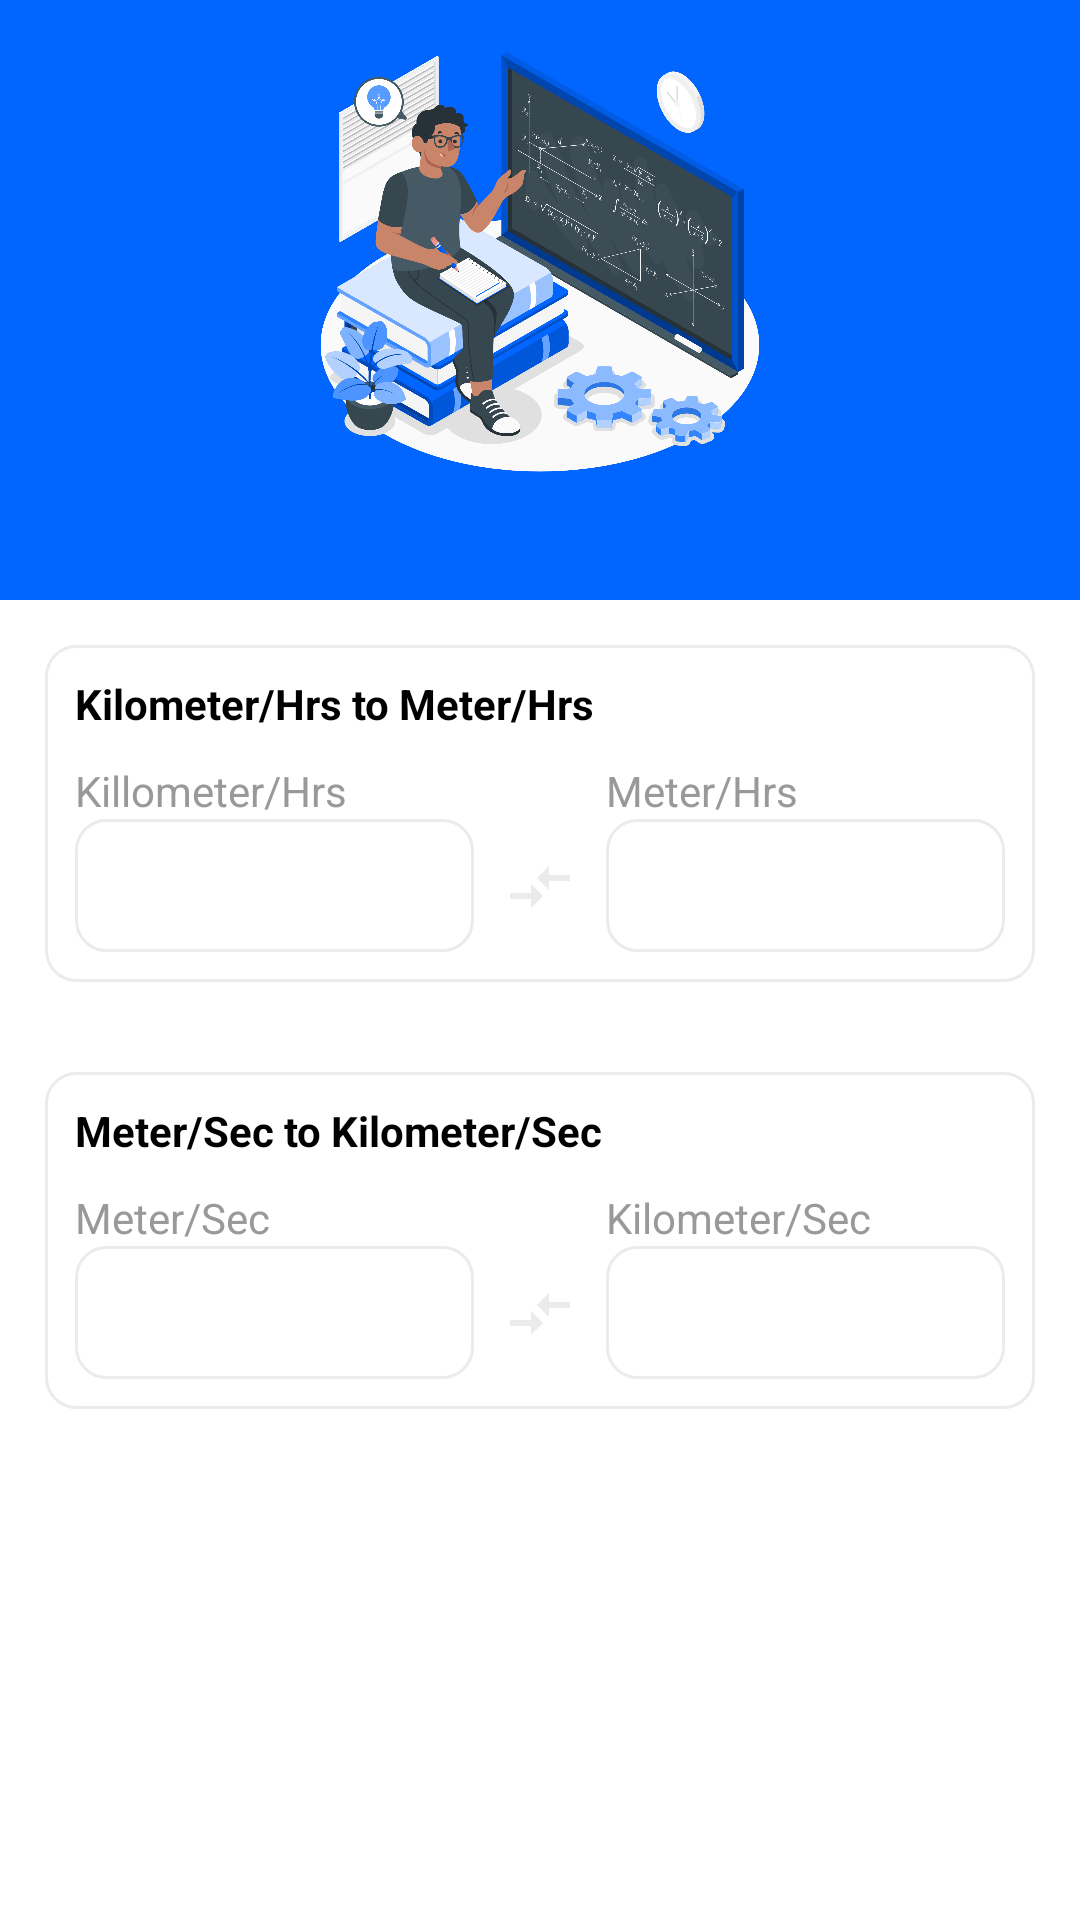

The Android layout XML behind this screen, and the referenced resources:
<!-- AndroidManifest.xml: application theme AppTheme -->
<!-- res/layout/activity_speed.xml -->
<?xml version="1.0" encoding="utf-8"?>
<LinearLayout xmlns:android="http://schemas.android.com/apk/res/android"
    xmlns:tools="http://schemas.android.com/tools"
    android:id="@+id/main"
    android:layout_width="match_parent"
    android:layout_height="match_parent"
    android:orientation="vertical"
    android:background="@color/white"
    tools:context=".Speed">
    <LinearLayout
        android:layout_width="match_parent"
        android:layout_height="200dp"
        android:background="@color/blue"
        android:padding="10dp"
        >

        <ImageView
            android:layout_width="wrap_content"
            android:layout_height="150dp"
            android:contentDescription="@string/todo"
            android:src="@drawable/unit_converter" />

    </LinearLayout>
    <ScrollView
        android:layout_width="match_parent"
        android:layout_height="match_parent"
        tools:ignore="ScrollViewCount">
        <LinearLayout
            android:layout_width="match_parent"
            android:layout_height="wrap_content"
            android:orientation="vertical"
            >
    
    <LinearLayout
        android:layout_width="match_parent"
        android:layout_height="wrap_content"
        android:orientation="vertical"
        android:elevation="1dp"
        android:layout_margin="15dp"
        android:background="@drawable/card_border"
        android:padding="10dp">

        <TextView
            android:layout_width="match_parent"
            android:layout_height="wrap_content"
            android:text="@string/killometer_hrs_to_meter_hrs"
            android:textColor="@color/black"
            android:textStyle="bold"
            android:paddingBottom="10dp" />

        <LinearLayout
            android:layout_width="match_parent"
            android:layout_height="wrap_content"
            android:gravity="center"
            android:orientation="horizontal">

            <LinearLayout
                android:layout_width="0dp"
                android:layout_weight="1"
                android:layout_height="wrap_content"
                android:orientation="vertical">

                <TextView
                    android:layout_width="match_parent"
                    android:layout_height="wrap_content"
                    android:textColor="@color/dark"
                    android:text="Killometer/Hrs" />

                <EditText
                    android:id="@+id/input_kmph"
                    android:layout_width="match_parent"
                    android:layout_height="wrap_content"
                    android:hint="@string/enter_the_value_of_inch"
                    android:background="@drawable/card_border"
                    android:padding="10dp"
                    android:textColor="@color/black"
                    android:inputType="numberDecimal"
                    android:importantForAccessibility="no" />
            </LinearLayout>

            <ImageView
                android:layout_width="wrap_content"
                android:layout_height="wrap_content"
                android:contentDescription="@string/todo"
                android:src="@drawable/arrow"
                android:layout_marginTop="10dp"
                android:layout_marginStart="10dp"
                android:layout_marginEnd="10dp" />

            <LinearLayout
                android:layout_width="0dp"
                android:layout_weight="1"
                android:layout_height="wrap_content"
                android:orientation="vertical">

                <TextView
                    android:layout_width="match_parent"
                    android:layout_height="wrap_content"
                    android:textColor="@color/dark"
                    android:text="Meter/Hrs" />

                <EditText
                    android:id="@+id/input_mph"
                    android:layout_width="match_parent"
                    android:layout_height="wrap_content"
                    android:hint="@string/enter_the_value_of_inch"
                    android:background="@drawable/card_border"
                    android:padding="10dp"
                    android:textColor="@color/black"
                    android:inputType="numberDecimal"
                    android:importantForAccessibility="no" />
            </LinearLayout>
        </LinearLayout>
    </LinearLayout>

    
    <LinearLayout
        android:layout_width="match_parent"
        android:layout_height="wrap_content"
        android:orientation="vertical"
        android:elevation="1dp"
        android:layout_margin="15dp"
        android:background="@drawable/card_border"
        android:padding="10dp">

        <TextView
            android:layout_width="match_parent"
            android:layout_height="wrap_content"
            android:text="@string/meter_sec_to_killiometer_sec"
            android:textColor="@color/black"
            android:textStyle="bold"
            android:paddingBottom="10dp" />

        <LinearLayout
            android:layout_width="match_parent"
            android:layout_height="wrap_content"
            android:gravity="center"
            android:orientation="horizontal">

            <LinearLayout
                android:layout_width="0dp"
                android:layout_weight="1"
                android:layout_height="wrap_content"
                android:orientation="vertical">

                <TextView
                    android:layout_width="match_parent"
                    android:layout_height="wrap_content"
                    android:textColor="@color/dark"
                    android:text="@string/meter_sec" />

                <EditText
                    android:id="@+id/mps"
                    android:layout_width="match_parent"
                    android:layout_height="wrap_content"
                    android:hint="@string/enter_the_value_of_inch"
                    android:background="@drawable/card_border"
                    android:padding="10dp"
                    android:inputType="numberDecimal"
                    android:textColor="@color/black"
                    android:importantForAccessibility="no" />
            </LinearLayout>

            <ImageView
                android:layout_width="wrap_content"
                android:layout_height="wrap_content"
                android:contentDescription="@string/todo"
                android:src="@drawable/arrow"
                android:layout_marginTop="10dp"
                android:layout_marginStart="10dp"
                android:layout_marginEnd="10dp" />

            <LinearLayout
                android:layout_width="0dp"
                android:layout_weight="1"
                android:layout_height="wrap_content"
                android:orientation="vertical">

                <TextView
                    android:layout_width="match_parent"
                    android:layout_height="wrap_content"
                    android:textColor="@color/dark"
                    android:text="@string/kilometer_sec" />

                <EditText
                    android:id="@+id/kmh"
                    android:layout_width="match_parent"
                    android:layout_height="wrap_content"
                    android:hint="@string/enter_the_value_of_inch"
                    android:background="@drawable/card_border"
                    android:padding="10dp"
                    android:inputType="numberDecimal"
                    android:textColor="@color/black"
                    android:importantForAccessibility="no" />
            </LinearLayout>
        </LinearLayout>
    </LinearLayout>
        </LinearLayout>
    </ScrollView>
</LinearLayout>
<!-- resources referenced by this layout -->
<resources>
  <color name="black">#FF000000</color>
  <color name="blue">#0066FF</color>
  <color name="dark">#999999</color>
  <color name="white">#FFFFFFFF</color>
  <!-- drawable arrow (drawable) -->
  <vector xmlns:android="http://schemas.android.com/apk/res/android" android:autoMirrored="true" android:height="24dp" android:tint="@color/grey" android:viewportHeight="24" android:viewportWidth="24" android:width="24dp">
        
      <path android:fillColor="@android:color/white" android:pathData="M9.01,14H2v2h7.01v3L13,15l-3.99,-4V14zM14.99,13v-3H22V8h-7.01V5L11,9L14.99,13z"/>
      
  </vector>
  <!-- drawable card_border (drawable) -->
  <?xml version="1.0" encoding="utf-8"?>
  <shape xmlns:android="http://schemas.android.com/apk/res/android"
      android:shape="rectangle">
      <solid android:color="@android:color/transparent" />
      <corners android:radius="10dp" />
      <stroke
          android:width="1dp"
          android:color="@color/grey" />
  </shape>
  <!-- drawable unit_converter: png bitmap (drawable, 555519 bytes) -->
  <string name="enter_the_value_of_inch" />
  <string name="killometer_hrs_to_meter_hrs">Kilometer/Hrs to Meter/Hrs</string>
  <string name="kilometer_sec">Kilometer/Sec</string>
  <string name="meter_sec">Meter/Sec</string>
  <string name="meter_sec_to_killiometer_sec">Meter/Sec to Kilometer/Sec</string>
  <string name="todo">TODO</string>
  <style name="AppTheme" parent="Theme.MaterialComponents.DayNight.NoActionBar">
          <item name="colorPrimary">@color/blue</item>
          <item name="colorPrimaryVariant">@color/red</item>
          <item name="colorOnPrimary">@color/white</item>
          <item name="colorSecondary">@color/grey</item>
          <item name="colorOnSecondary">@color/black</item>
          <item name="android:statusBarColor">@color/blue</item>
      </style>
  <color name="grey">#EBEBEB</color>
  <color name="red">#FF0000</color>
</resources>
